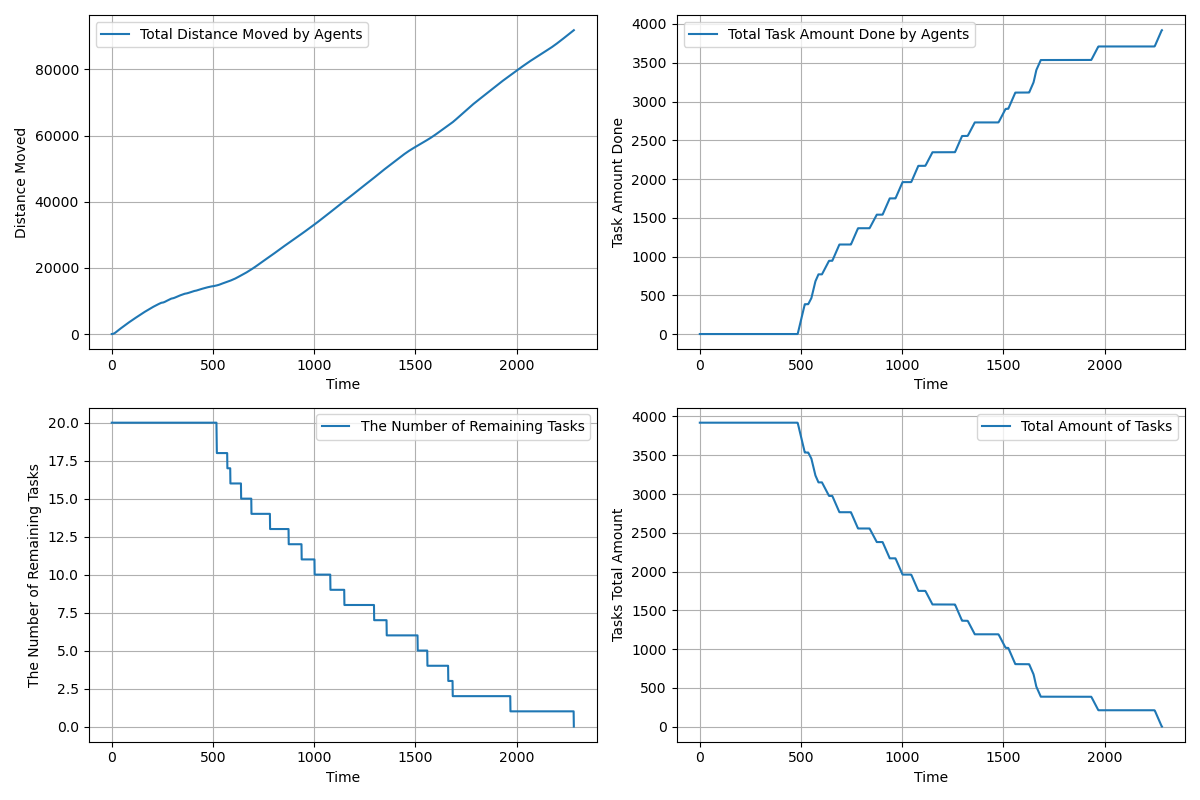

The file beside this chart, header and first rows:
time, agents_total_distance_moved, agents_total_task_amount_done, completed_tasks, remaining_tasks, tasks_total_amount_left
1.0, 3, 0.0, 0, 20, 3920
2.0, 5.516, 0.0, 0, 20, 3920
3.0, 10.52, 0.0, 0, 20, 3920
4.0, 18.02, 0.0, 0, 20, 3920
5.0, 28.02, 0.0, 0, 20, 3920
6.0, 40.52, 0.0, 0, 20, 3920
7.0, 55.52, 0.0, 0, 20, 3920
8.0, 73.01, 0.0, 0, 20, 3920
9.0, 93.01, 0.0, 0, 20, 3920
10.0, 115.5, 0.0, 0, 20, 3920
11.0, 140.5, 0.0, 0, 20, 3920
12.0, 168, 0.0, 0, 20, 3920
13.0, 198, 0.0, 0, 20, 3920
14.0, 230.5, 0.0, 0, 20, 3920
15.0, 265.5, 0.0, 0, 20, 3920
16.0, 303, 0.0, 0, 20, 3920
17.0, 343, 0.0, 0, 20, 3920
18.0, 385.5, 0.0, 0, 20, 3920
19.0, 430.5, 0.0, 0, 20, 3920
20.0, 478, 0.0, 0, 20, 3920
21.0, 527.9, 0.0, 0, 20, 3920
22.0, 577.9, 0.0, 0, 20, 3920
23.0, 627.9, 0.0, 0, 20, 3920
24.0, 677.9, 0.0, 0, 20, 3920
25.0, 727.9, 0.0, 0, 20, 3920
26.0, 777.9, 0.0, 0, 20, 3920
27.0, 827.9, 0.0, 0, 20, 3920
28.0, 876.9, 0.0, 0, 20, 3920
29.0, 925.9, 0.0, 0, 20, 3920
30.0, 974.9, 0.0, 0, 20, 3920
31.0, 1024, 0.0, 0, 20, 3920
32.0, 1073, 0.0, 0, 20, 3920
33.0, 1122, 0.0, 0, 20, 3920
34.0, 1171, 0.0, 0, 20, 3920
35.0, 1220, 0.0, 0, 20, 3920
36.0, 1268, 0.0, 0, 20, 3920
37.0, 1316, 0.0, 0, 20, 3920
38.0, 1364, 0.0, 0, 20, 3920
39.0, 1411, 0.0, 0, 20, 3920
40.0, 1458, 0.0, 0, 20, 3920
41.0, 1504, 0.0, 0, 20, 3920
42.0, 1550, 0.0, 0, 20, 3920
43.0, 1596, 0.0, 0, 20, 3920
44.0, 1642, 0.0, 0, 20, 3920
45.0, 1688, 0.0, 0, 20, 3920
46.0, 1734, 0.0, 0, 20, 3920
47.0, 1780, 0.0, 0, 20, 3920
48.0, 1826, 0.0, 0, 20, 3920
49.0, 1872, 0.0, 0, 20, 3920
50.0, 1918, 0.0, 0, 20, 3920
51.0, 1964, 0.0, 0, 20, 3920
52.0, 2010, 0.0, 0, 20, 3920
53.0, 2056, 0.0, 0, 20, 3920
54.0, 2102, 0.0, 0, 20, 3920
55.0, 2148, 0.0, 0, 20, 3920
56.0, 2194, 0.0, 0, 20, 3920
57.0, 2240, 0.0, 0, 20, 3920
58.0, 2286, 0.0, 0, 20, 3920
59.0, 2332, 0.0, 0, 20, 3920
60.0, 2378, 0.0, 0, 20, 3920
... 2,223 more rows
